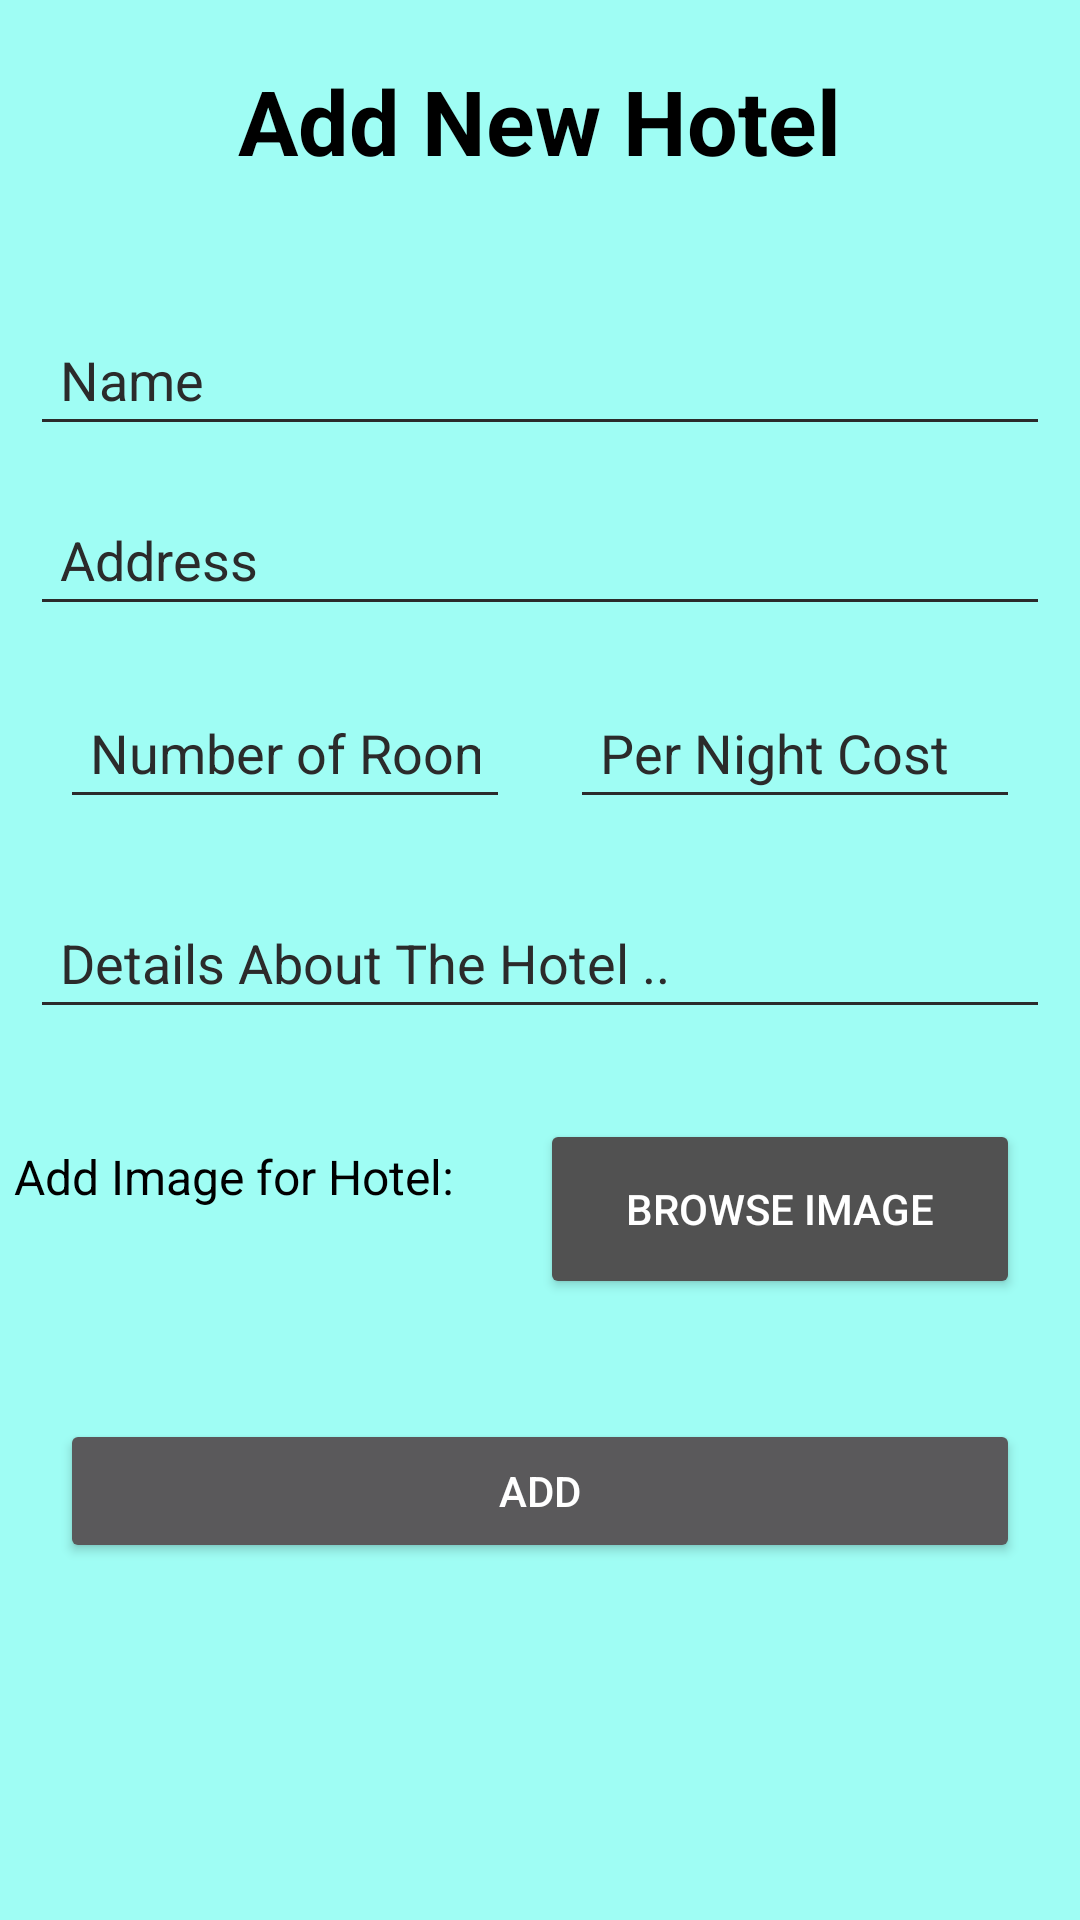

Layout XML and referenced resources for this Android screen:
<!-- AndroidManifest.xml: application theme Theme.Design.NoActionBar -->
<!-- res/layout/activity_admin_add_hotel.xml -->
<?xml version="1.0" encoding="utf-8"?>
<FrameLayout xmlns:android="http://schemas.android.com/apk/res/android"
    xmlns:app="http://schemas.android.com/apk/res-auto"
    xmlns:tools="http://schemas.android.com/tools"
    android:layout_width="match_parent"
    android:background="#9FFDF4"
    android:layout_height="match_parent"
    tools:context=".admin.AdminAddHotel">



    <TextView
        android:layout_width="wrap_content"
        android:layout_height="wrap_content"
        android:text="Add New Hotel"
        android:textColor="@color/black"
        android:textSize="30sp"
        android:padding="10dp"
        android:layout_marginTop="10dp"
        android:textStyle="bold"
        android:layout_gravity="center_horizontal"/>


    <ImageView
        android:id="@+id/img"
        android:layout_width="55dp"
        android:layout_height="40dp"
        android:layout_margin="15dp"
        android:adjustViewBounds="true"
        android:padding="3dp"
        android:scaleType="centerInside"/>

    <LinearLayout
            android:layout_gravity="center"
            android:layout_width="match_parent"
            android:layout_height="wrap_content"
            android:orientation="vertical">

            <EditText
                android:id="@+id/name"
                android:layout_width="match_parent"
                android:layout_height="40dp"
                android:hint="Name"
                android:padding="10dp"
                android:layout_margin="10dp"
                android:inputType="text"
                android:backgroundTint="#2B2B2B"
                android:textColorHint="#2B2B2B"/>


            <EditText
                android:id="@+id/address"
                android:layout_width="match_parent"
                android:layout_height="40dp"
                android:hint="Address"
                android:padding="10dp"
                android:layout_margin="10dp"
                android:inputType="text"
                android:backgroundTint="#2B2B2B"
                android:textColorHint="#2B2B2B"/>

            <LinearLayout
                android:layout_width="match_parent"
                android:layout_height="wrap_content"
                android:layout_gravity="center"
                android:layout_marginStart="10dp"
                android:layout_marginEnd="10dp"
                android:layout_marginBottom="10dp"
                android:orientation="horizontal">

                <EditText
                    android:id="@+id/room"
                    android:layout_width="0dp"
                    android:layout_weight="1"
                    android:hint="Number of Rooms"
                    android:layout_height="wrap_content"
                    android:layout_margin="10dp"
                    android:padding="10dp"
                    android:inputType="number"
                    android:backgroundTint="#2B2B2B"
                    android:textColorHint="#2B2B2B"/>


                <EditText
                    android:id="@+id/per"
                    android:layout_width="0dp"
                    android:layout_weight="1"
                    android:hint="Per Night Cost"
                    android:layout_height="wrap_content"
                    android:layout_margin="10dp"
                    android:padding="10dp"
                    android:inputType="number"
                    android:backgroundTint="#2B2B2B"
                    android:textColorHint="#2B2B2B"/>
            </LinearLayout>



        <EditText
            android:id="@+id/det"
            android:layout_width="match_parent"
            android:layout_height="40dp"
            android:hint="Details About The Hotel .."
            android:padding="10dp"
            android:layout_margin="10dp"
            android:inputType="text"
            android:backgroundTint="#2B2B2B"
            android:textColorHint="#2B2B2B"/>

<LinearLayout
    android:layout_width="match_parent"
    android:layout_height="wrap_content">

    <TextView
        android:layout_width="0dp"
        android:layout_weight="1"
        android:layout_height="wrap_content"
        android:text="Add Image for Hotel: "
        android:textColor="@color/black"
        android:textSize="16sp"
        android:textAlignment="center"
        android:layout_marginTop="10dp"/>

    <Button
        android:id="@+id/browse"
        android:layout_width="0dp"
        android:layout_weight="1"
        android:layout_height="60dp"
        android:layout_margin="20dp"
        android:backgroundTint="#515151"
        android:text="Browse Image"
        android:textColor="@android:color/white"
        android:textSize="14sp" />


</LinearLayout>


            <Button
                android:id="@+id/add"
                android:text="ADD"
                android:layout_width="match_parent"
                android:layout_height="wrap_content"
                android:layout_margin="20dp"/>

        </LinearLayout>

</FrameLayout>
<!-- resources referenced by this layout -->
<resources>
  <color name="black">#FF000000</color>
</resources>
